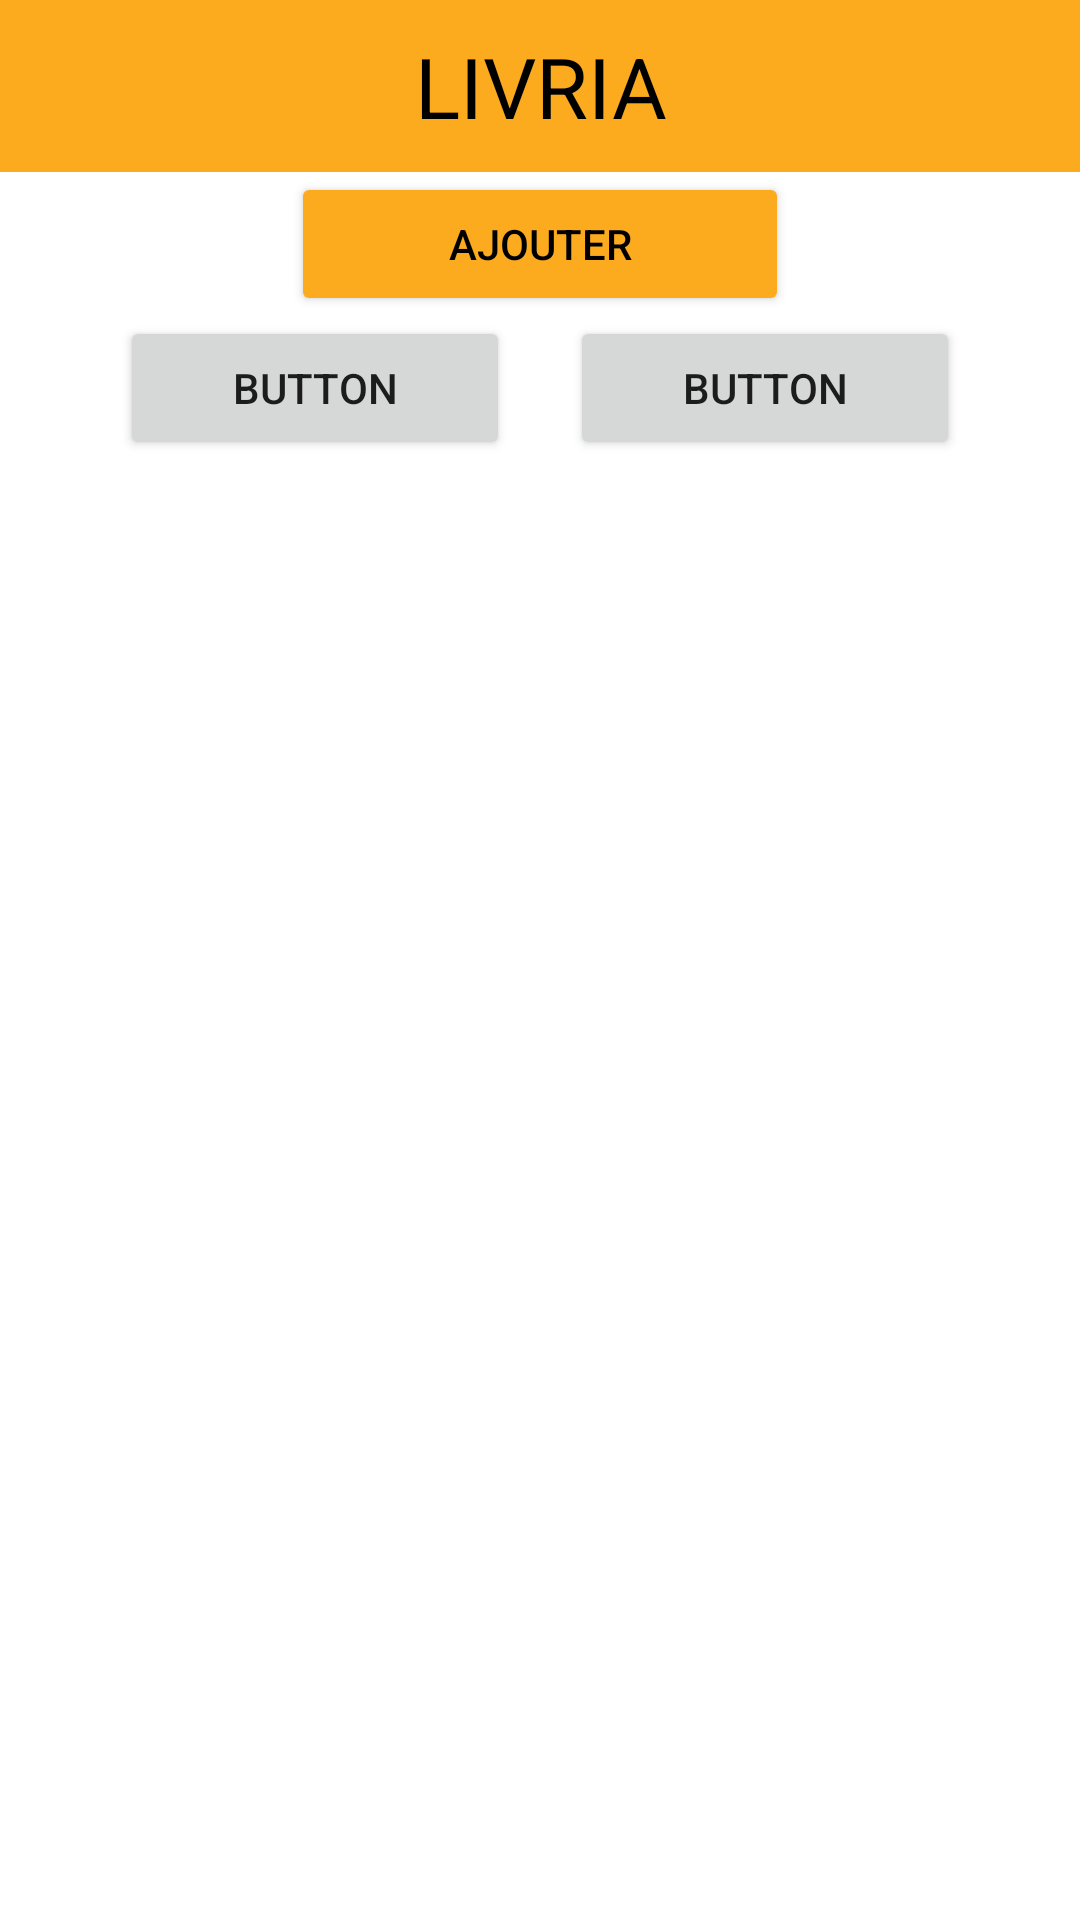

Reconstruct the res/layout file that produces this screen, plus the resources it refers to.
<!-- AndroidManifest.xml: application theme Theme.Livria -->
<!-- res/layout/activity_main.xml -->
<?xml version="1.0" encoding="utf-8"?>
<LinearLayout xmlns:android="http://schemas.android.com/apk/res/android"
    xmlns:app="http://schemas.android.com/apk/res-auto"
    xmlns:tools="http://schemas.android.com/tools"
    android:layout_width="match_parent"
    android:layout_height="match_parent"
     android:orientation="vertical"
    tools:context=".Home">

    <TextView
        android:layout_width="match_parent"
        android:layout_height="wrap_content"
        android:textAlignment="center"
        android:padding="10sp"
        android:textSize="28sp"
        android:textColor="@color/black"
        android:background="@color/yellow"
        android:text="LIVRIA" />

    <Button
        android:id="@+id/ajouterBtn"
        android:layout_width="166dp"
        android:layout_height="wrap_content"
        android:layout_gravity="center"
        android:backgroundTint="@color/yellow"
        android:text="Ajouter"
        android:textAlignment="center"
        android:textColor="@color/black" />

    <LinearLayout
    android:layout_width="wrap_content"
    android:layout_height="wrap_content"
        android:layout_gravity="center"
    android:orientation="horizontal" >


        <Button
            android:id="@+id/button5"
            android:layout_width="130dp"
            android:layout_height="wrap_content"
            android:layout_marginRight="20dp"

            android:text="Button" />

        <Button
            android:id="@+id/button3"
            android:layout_width="130dp"
            android:layout_height="wrap_content"

            android:text="Button" />
    </LinearLayout>


</LinearLayout>
<!-- resources referenced by this layout -->
<resources>
  <color name="black">#FF000000</color>
  <color name="yellow">#fcab1e</color>
  <style name="Theme.Livria" parent="Theme.MaterialComponents.DayNight.DarkActionBar">
          
          <item name="colorPrimary">@color/purple_500</item>
          <item name="colorPrimaryVariant">@color/purple_700</item>
          <item name="colorOnPrimary">@color/white</item>
          
          <item name="colorSecondary">@color/teal_200</item>
          <item name="colorSecondaryVariant">@color/teal_700</item>
          <item name="colorOnSecondary">@color/black</item>
          
          <item name="android:statusBarColor" tools:targetApi="l">?attr/colorPrimaryVariant</item>
          
      </style>
  <color name="purple_500">#FF6200EE</color>
  <color name="purple_700">#FF3700B3</color>
  <color name="white">#FFFFFFFF</color>
  <color name="teal_200">#FF03DAC5</color>
  <color name="teal_700">#FF018786</color>
</resources>
